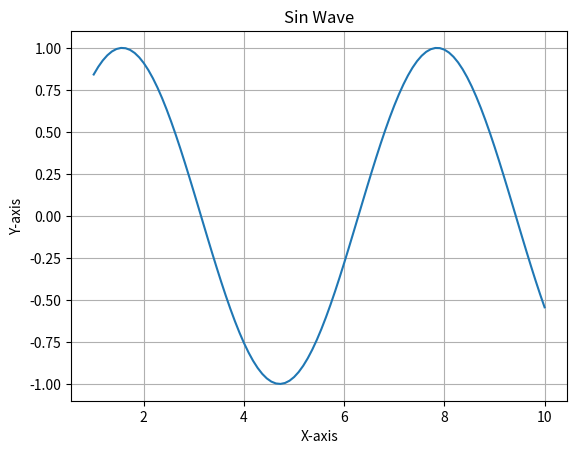

Here is the Python script that generated this plot:
import matplotlib.pyplot as plt  # import matplotlib for plotting
import numpy as np # import numpy for data 

print("\n")
print("Sample Plot for structure understanding")
print("\n")

x = np.linspace(1,10,100) # getting 100 equally spaced values from 0 to 9 
y = np.sin(x) # getting sin of each value created in x

plt.plot(x,y) # plot is used to plot the x axis and y axis
plt.title("Sin Wave") # adds title to the plot 
plt.xlabel("X-axis") # label the x axis with appropriate name
plt.ylabel("Y-axis") # label the y axis with appropriate name

plt.grid(True) # this is used to show or hide a grid in the plot

plt.show() # this is used to show the plot

print("\n")
print("Simple Line Graph Plot")
print("\n")
